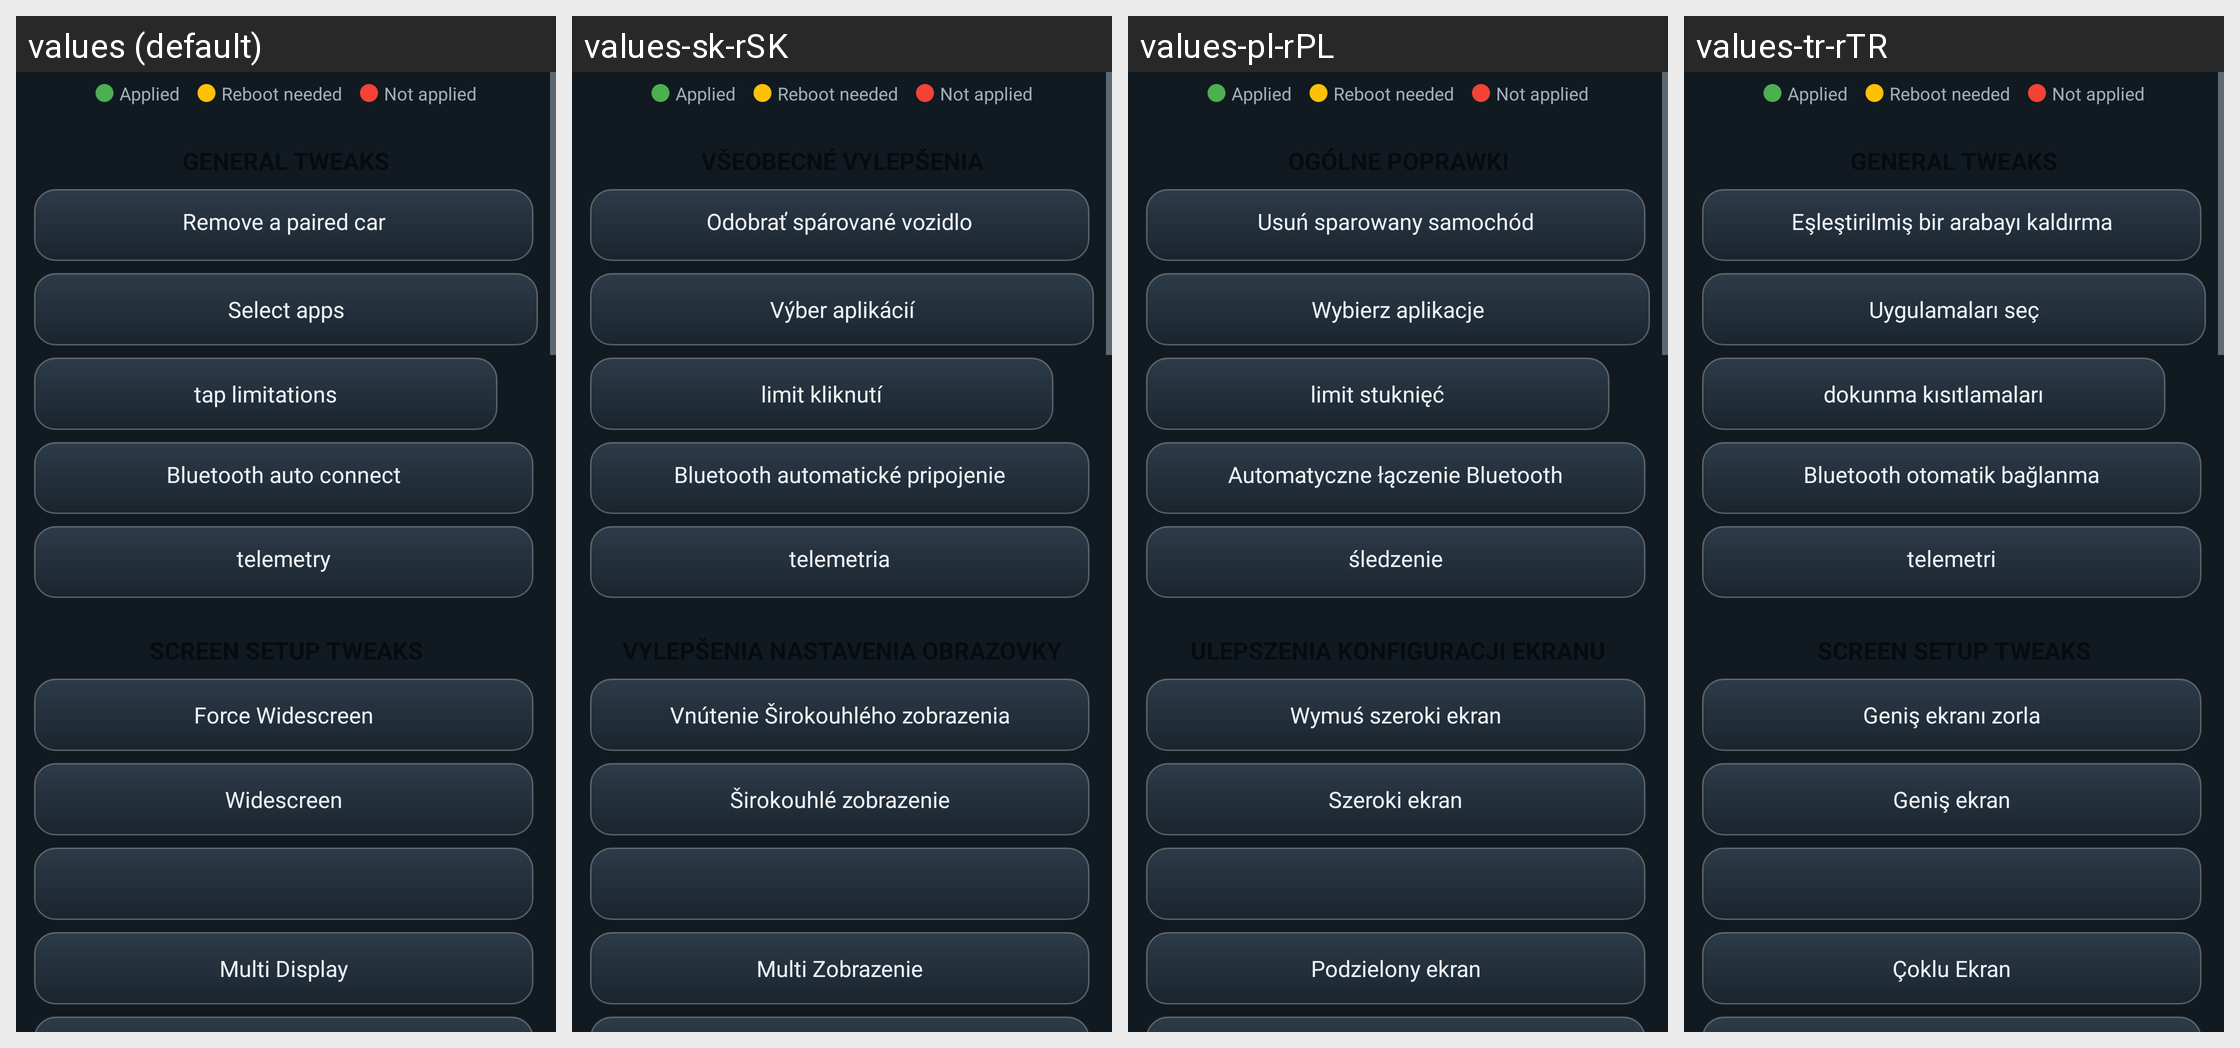

For this localized Android screen grid, give each drawn string resource with its value in every locale shown.
Android screen res/layout/scrollview.xml rendered under 4 locales, left to right: values (default), values-sk-rSK, values-pl-rPL, values-tr-rTR. Device: Nexus 5 (rendered at 1080×1920; each locale shown at half size, 540×960, under a caption strip naming it); theme AppTheme.NoActionBar.
Other locales in the repository, not shown: values-ar-rSA, values-ca-rES, values-cs-rCZ, values-da-rDK, values-de-rDE, values-el-rGR, values-es-rES, values-fi-rFI, values-fr-rFR, values-hr-rHR, values-hu-rHU, values-it-rIT, values-iw-rIL, values-ja-rJP, values-ko-rKR, values-nl-rNL, values-pt-rBR, values-pt-rPT, values-ro-rRO, values-ru-rRU, values-sl-rSI, values-sq-rAL, values-sr-rSP, values-sv-rSE, values-uk-rUA, values-vi-rVN, values-zh-rCN, values-zh-rTW.
Strings drawn on this screen, with the default value and each locale's value (text and hints the layout hard-codes, and strings that could not be matched under every locale, appear in the picture but are not listed):

legend_applied
  values: Applied
  values-sk-rSK: Applied  [not translated; the default value is used]
  values-pl-rPL: Applied  [not translated; the default value is used]
  values-tr-rTR: Applied  [not translated; the default value is used]

legend_reboot
  values: Reboot needed
  values-sk-rSK: Reboot needed  [not translated; the default value is used]
  values-pl-rPL: Reboot needed  [not translated; the default value is used]
  values-tr-rTR: Reboot needed  [not translated; the default value is used]

legend_not_applied
  values: Not applied
  values-sk-rSK: Not applied  [not translated; the default value is used]
  values-pl-rPL: Not applied  [not translated; the default value is used]
  values-tr-rTR: Not applied  [not translated; the default value is used]

remove_paired_car
  values: Remove a paired car
  values-sk-rSK: Odobrať spárované vozidlo
  values-pl-rPL: Usuń sparowany samochód
  values-tr-rTR: Eşleştirilmiş bir arabayı kaldırma

select_apps
  values: Select apps
  values-sk-rSK: Výber aplikácií
  values-pl-rPL: Wybierz aplikacje
  values-tr-rTR: Uygulamaları seç

disable_speed_limitations
  values: tap limitations
  values-sk-rSK: limit kliknutí
  values-pl-rPL: limit stuknięć
  values-tr-rTR: dokunma kısıtlamaları

bluetooth_auto_connect
  values: Bluetooth auto connect
  values-sk-rSK: Bluetooth automatické pripojenie
  values-pl-rPL: Automatyczne łączenie Bluetooth
  values-tr-rTR: Bluetooth otomatik bağlanma

telemetry_string
  values: telemetry
  values-sk-rSK: telemetria
  values-pl-rPL: śledzenie
  values-tr-rTR: telemetri

force_widescreen_text
  values: Force Widescreen
  values-sk-rSK: Vnútenie Širokouhlého zobrazenia
  values-pl-rPL: Wymuś szeroki ekran
  values-tr-rTR: Geniş ekranı zorla

base_no_ws
  values: Widescreen
  values-sk-rSK: Širokouhlé zobrazenie
  values-pl-rPL: Szeroki ekran
  values-tr-rTR: Geniş ekran

multi_display_string
  values: Multi Display
  values-sk-rSK: Multi Zobrazenie
  values-pl-rPL: Podzielony ekran
  values-tr-rTR: Çoklu Ekran
